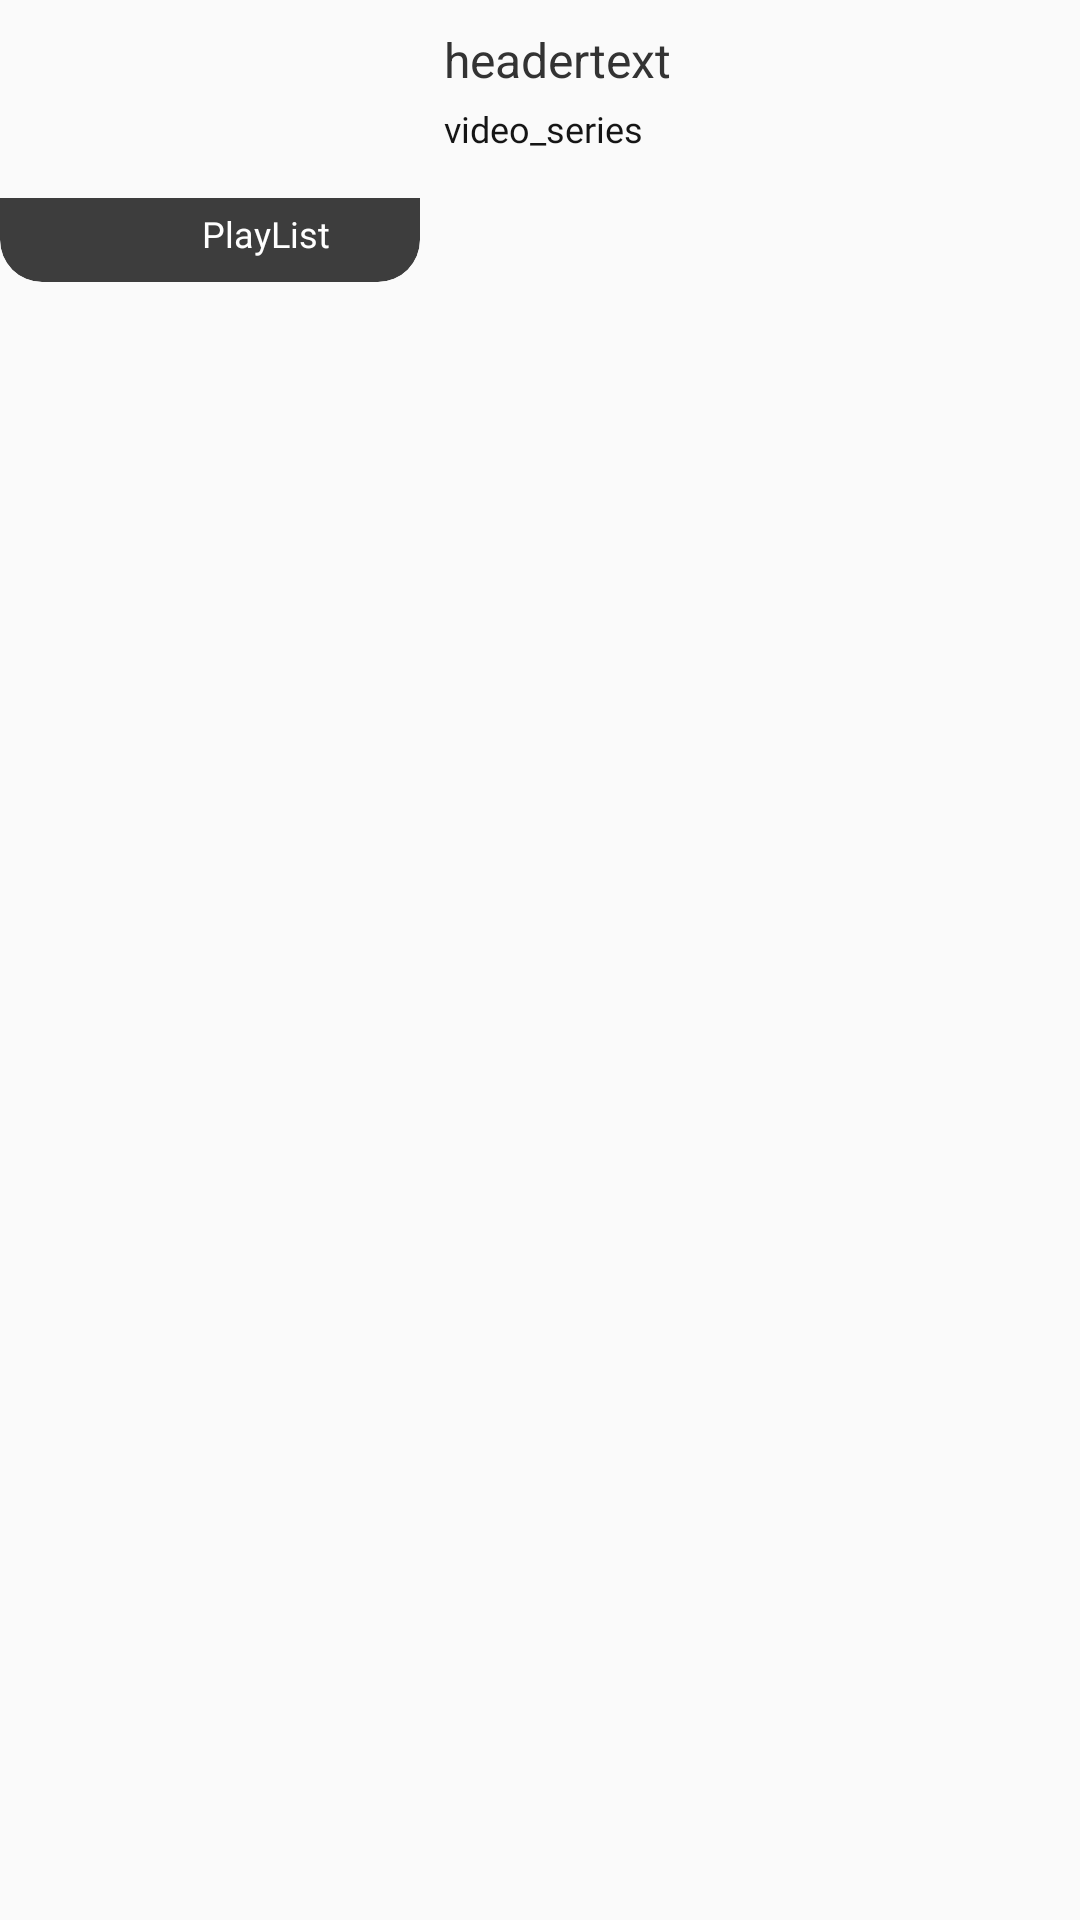

The Android layout XML behind this screen, and the referenced resources:
<!-- AndroidManifest.xml: application theme Theme.YoutubeApi -->
<!-- res/layout/rv_item.xml -->
<?xml version="1.0" encoding="utf-8"?>
<androidx.constraintlayout.widget.ConstraintLayout xmlns:android="http://schemas.android.com/apk/res/android"
    android:layout_width="match_parent"
    android:layout_height="wrap_content"
    xmlns:app="http://schemas.android.com/apk/res-auto"
    xmlns:tools="http://schemas.android.com/tools">

    <RelativeLayout
        android:id="@+id/container"
        android:layout_width="match_parent"
        android:layout_height="110dp"
        app:layout_constraintTop_toTopOf="parent"
        android:paddingBottom="16dp">

        <com.google.android.material.imageview.ShapeableImageView
            android:id="@+id/imageView"
            android:layout_width="140dp"
            android:layout_height="match_parent"
            android:scaleType="centerCrop"
            app:shapeAppearance="@style/RoundCorner."
            tools:srcCompat="@tools:sample/avatars" />

        <com.google.android.material.imageview.ShapeableImageView
            android:id="@+id/down_corner"
            android:layout_width="140dp"
            android:layout_height="28dp"
            android:layout_alignBottom="@+id/imageView"
            android:layout_marginTop="60dp"
            android:background="@drawable/bg_play"
            android:scaleType="centerCrop"
            app:shapeAppearance="@style/RoundCornerBottom." />

        <TextView
            android:id="@+id/playlist"
            android:layout_width="wrap_content"
            android:layout_height="wrap_content"
            android:layout_alignEnd="@+id/down_corner"
            android:layout_alignBottom="@+id/imageView"
            android:layout_marginEnd="30sp"
            android:layout_marginBottom="8sp"
            android:fontFamily="@font/noto_sans"
            android:text="@string/playlist"
            android:textColor="@color/white"
            android:textSize="12sp" />

        <TextView
            android:id="@+id/tv_theme"
            android:layout_width="wrap_content"
            android:layout_height="wrap_content"
            android:layout_alignParentEnd="true"
            android:layout_marginStart="8sp"
            android:layout_marginTop="9sp"
            android:layout_toEndOf="@+id/imageView"
            android:text="@string/headerText"
            android:textColor="#333333"
            android:textSize="16sp" />

        <TextView
            android:id="@+id/tv_series"
            android:layout_width="wrap_content"
            android:layout_height="wrap_content"
            android:layout_below="@+id/tv_theme"
            android:layout_alignParentEnd="true"
            android:layout_marginStart="8sp"
            android:layout_marginTop="4sp"
            android:layout_toEndOf="@+id/imageView"
            android:fontFamily="@font/noto_sans_italic"
            android:text="@string/_32_video_series"
            android:textColor="#151515"
            android:textSize="12sp" />

    </RelativeLayout>

</androidx.constraintlayout.widget.ConstraintLayout>
<!-- resources referenced by this layout -->
<resources>
  <!-- drawable bg_play (drawable) -->
  <?xml version="1.0" encoding="utf-8"?>
  <shape xmlns:android="http://schemas.android.com/apk/res/android"
      android:shape="rectangle">
      <corners android:bottomLeftRadius="14dp"
          android:bottomRightRadius="14dp"/>
      <solid android:color="#C1000000"/>
  
  </shape>
  <string name="_32_video_series">video_series</string>
  <string name="headerText">headertext</string>
  <string name="playlist">PlayList</string>
  <style name="RoundCorner." parent="">
          <item name="cornerFamily">rounded</item>
          <item name="cornerSize">14dp</item>
          <item name="color">@color/white</item>
      </style>
  <style name="RoundCornerBottom." parent="">
          <item name="cornerSizeBottomLeft">14dp</item>
          <item name="cornerSizeBottomRight">14dp</item>
          <item name="color">@color/white</item>
      </style>
  <style name="Theme.YoutubeApi" parent="Theme.MaterialComponents.DayNight.NoActionBar.Bridge">
          
          <item name="colorPrimary">@color/purple_500</item>
          <item name="colorPrimaryVariant">@color/purple_700</item>
          <item name="colorOnPrimary">@color/white</item>
          
          <item name="colorSecondary">@color/teal_200</item>
          <item name="colorSecondaryVariant">@color/teal_700</item>
          <item name="colorOnSecondary">@color/black</item>
          
          <item name="android:statusBarColor" tools:targetApi="l">@color/white</item>
          <item name="android:windowLightStatusBar" tools:targetApi="m">true</item>
          
      </style>
  <!-- not gathered from this repository: default colours our renderer supplied (Android Studio template values) -->
  <color name="purple_500">#FF6200EE</color>
  <color name="purple_700">#FF3700B3</color>
  <color name="teal_200">#FF03DAC5</color>
  <color name="teal_700">#FF018786</color>
  <color name="black">#FF000000</color>
  <color name="white">#FFFFFFFF</color>
</resources>
